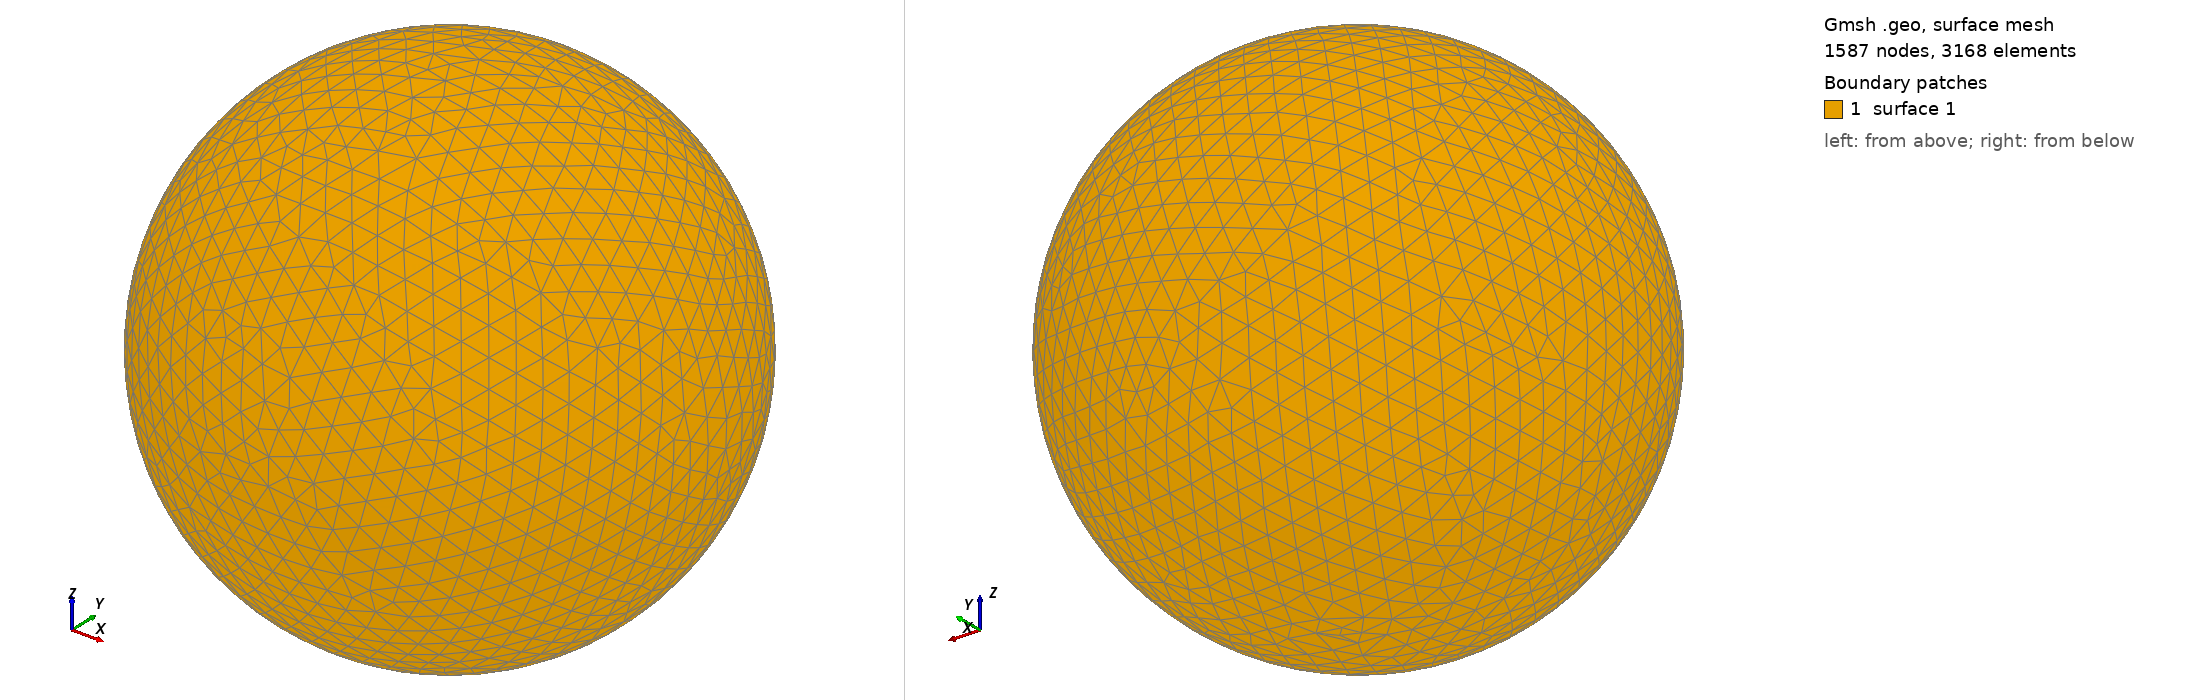

Gmsh geometry script, surface-meshed: 1587 nodes, 3168 surface elements. Boundary patches (legend numbers): 1 surface 1. Left view from above one corner, right view from below the opposite corner. The script declares no physical surfaces, so the legend lists its geometric surfaces. The drawing asked Gmsh for element sizes between 1% and 20% of the model's largest extent; the script's own settings can give other sizes.

=== shot1754.geo (drawn) ===
SetFactory("OpenCASCADE");
Point(1) = {0,0,0,0};
Sphere(1) = {0,0,0,0.07777000};
MeshSize{ PointsOf{ Surface{:}; } } = 0.007777000;
Mesh.ElementOrder=1;
Mesh.Format=39;
